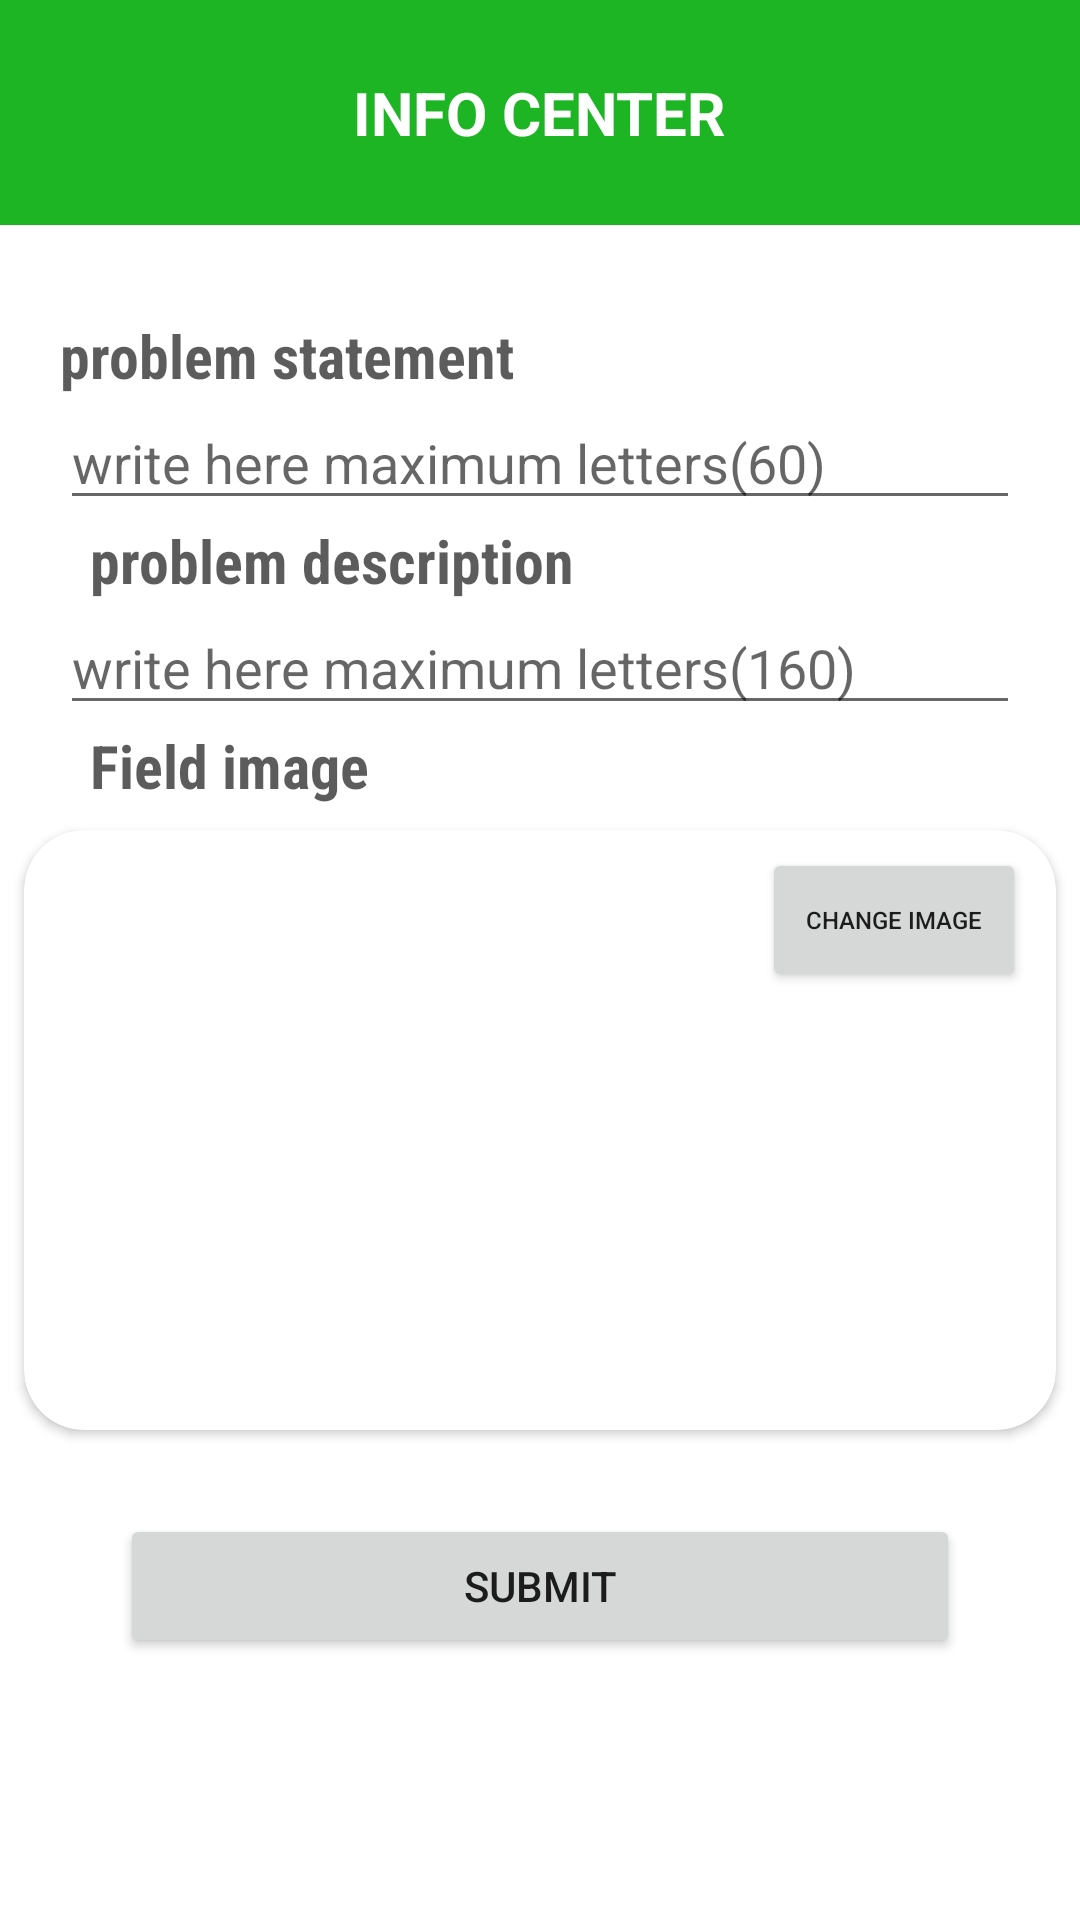

Here is an Android app screen rendered from its layout file. Give the layout XML and the strings, colors and styles it references.
<!-- AndroidManifest.xml: application theme Theme.DiseaseClassification -->
<!-- res/layout/activity_ask_qustion.xml -->
<?xml version="1.0" encoding="utf-8"?>
<RelativeLayout xmlns:android="http://schemas.android.com/apk/res/android"
    xmlns:app="http://schemas.android.com/apk/res-auto"
    xmlns:tools="http://schemas.android.com/tools"
    android:layout_width="match_parent"
    android:layout_height="match_parent"
    tools:context=".ask_qustion">
    <RelativeLayout
        android:id="@+id/topPanel"
        android:layout_width="match_parent"
        android:layout_height="wrap_content"
        android:paddingVertical="14sp"
        android:background="#1EB525">

        <TextView
            android:layout_width="wrap_content"
            android:layout_height="wrap_content"
            android:layout_alignParentLeft="true"
            android:layout_centerVertical="true"
            android:layout_gravity="center"
            android:layout_marginLeft="20sp"
            android:drawableLeft="@drawable/back" />

        <TextView
            android:layout_width="wrap_content"
            android:layout_height="wrap_content"
            android:layout_centerInParent="true"
            android:layout_gravity="center"
            android:layout_marginLeft="20sp"
            android:paddingVertical="10sp"
            android:text="info center"
            android:textAllCaps="true"
            android:textColor="@color/white"
            android:textSize="20sp"
            android:textStyle="bold" />


    </RelativeLayout>

    <ScrollView
        android:layout_width="match_parent"
        android:layout_height="match_parent"
        android:layout_below="@id/topPanel">

        <LinearLayout
            android:layout_marginTop="30sp"
            android:layout_width="match_parent"
            android:layout_height="match_parent"
            android:orientation="vertical">

            <TextView
                android:layout_width="wrap_content"
                android:layout_height="wrap_content"
                android:layout_marginLeft="20sp"
                android:fontFamily="sans-serif-condensed"
                android:text="problem statement"
                android:textAllCaps="false"
                android:textColor="#A3000000"
                android:textSize="20sp"
                android:textStyle="bold" />

            <EditText
                android:layout_width="match_parent"
                android:layout_height="wrap_content"
                android:layout_marginHorizontal="20sp"
                android:hint="write here maximum letters(60)"
                android:id="@+id/statement"
                android:maxLines="3"

                />

            <TextView
                android:layout_width="wrap_content"
                android:layout_height="wrap_content"
                android:layout_marginLeft="30sp"
                android:fontFamily="sans-serif-condensed"
                android:text="problem description"
                android:textAllCaps="false"
                android:textColor="#A3000000"
                android:textSize="20sp"
                android:textStyle="bold" />

            <EditText
                android:layout_width="match_parent"
                android:layout_height="wrap_content"
                android:layout_marginHorizontal="20sp"
                android:hint="write here maximum letters(160)"
                android:id="@+id/description"
                android:maxLines="10"

                />
            <TextView
                android:layout_width="wrap_content"
                android:layout_height="wrap_content"
                android:layout_marginLeft="30sp"
                android:fontFamily="sans-serif-condensed"
                android:text="Field image"
                android:textAllCaps="false"
                android:textColor="#A3000000"
                android:textSize="20sp"
                android:textStyle="bold" />

            <RelativeLayout
                android:layout_width="match_parent"
                android:layout_height="wrap_content">
<androidx.cardview.widget.CardView
    android:layout_width="match_parent"
    android:layout_height="200sp"
    app:cardCornerRadius="20sp"
    android:layout_margin="8sp"
    >

                <ImageView
                    android:layout_width="match_parent"
                    android:layout_height="match_parent"
                    android:scaleType="centerCrop"
                    android:id="@+id/image"
                    android:src="@drawable/logo" />
    <Button
        android:layout_width="wrap_content"
        android:layout_height="wrap_content"
        android:text="change image"
        android:id="@+id/change"
        android:gravity="center"
        android:layout_gravity="right"

        android:textSize="8sp"
        android:layout_marginHorizontal="10sp"
        android:layout_marginTop="6sp"
        />

</androidx.cardview.widget.CardView>

            </RelativeLayout>

            <Button
                android:layout_width="match_parent"
                android:layout_height="wrap_content"
                android:layout_marginHorizontal="40sp"
                android:layout_marginTop="20sp"
                android:layout_marginBottom="30sp"
                android:id="@+id/submit"
                android:text="submit" />

        </LinearLayout>
    </ScrollView>

</RelativeLayout>
<!-- resources referenced by this layout -->
<resources>
  <color name="white">#FFFFFFFF</color>
  <style name="Theme.DiseaseClassification" parent="Theme.MaterialComponents.DayNight.NoActionBar">
          
          <item name="colorPrimary">#1EB525</item>
          <item name="colorPrimaryVariant">#1EB525</item>
          <item name="colorOnPrimary">@color/white</item>
          
          <item name="colorSecondary">@color/teal_200</item>
          <item name="colorSecondaryVariant">@color/teal_700</item>
          <item name="colorOnSecondary">@color/black</item>
          
          <item name="android:statusBarColor" tools:targetApi="l">?attr/colorPrimaryVariant</item>
          
      </style>
  <color name="teal_200">#ffffff</color>
  <color name="teal_700">#FF018786</color>
  <color name="black">#FF000000</color>
</resources>
